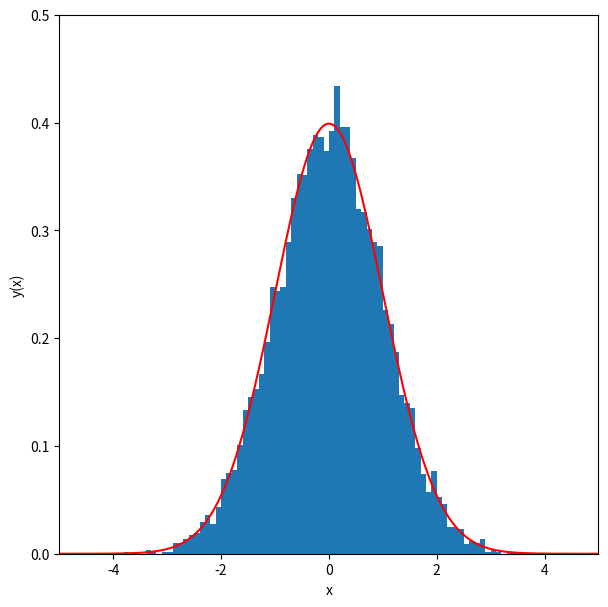

Write the Python code that produced this figure.
%matplotlib inline
import matplotlib.pyplot as plt
import numpy as np

n_samples = 10000   #number of random samples to use
n_bins = 100        #number of bins for our histogram
sigma = 1.0         #rms width of the gaussian
mu = 0.0            #mean of the gaussian

x = np.random.normal(mu, sigma, n_samples)
print(x.min())
print(x.max())

def gaussian(x, mu, sigma):
    return 1./(2.0*np.pi*sigma**2)**0.5 * np.exp(-0.5*((x - mu)/sigma)**2)

fig = plt.figure(figsize = (7,7))
y_hist, x_hist, ignored = plt.hist(x, bins = n_bins, range = [-5, 5], density = True)
xx = np.linspace(-5.0, 5.0, 1000)
plt.plot(xx, gaussian(xx, mu, sigma), color = "red")
plt.ylim([0, 0.5])
plt.xlim([-5, 5])
plt.gca().set_aspect(20)
plt.xlabel('x')
plt.ylabel('y(x)')
plt.show()

